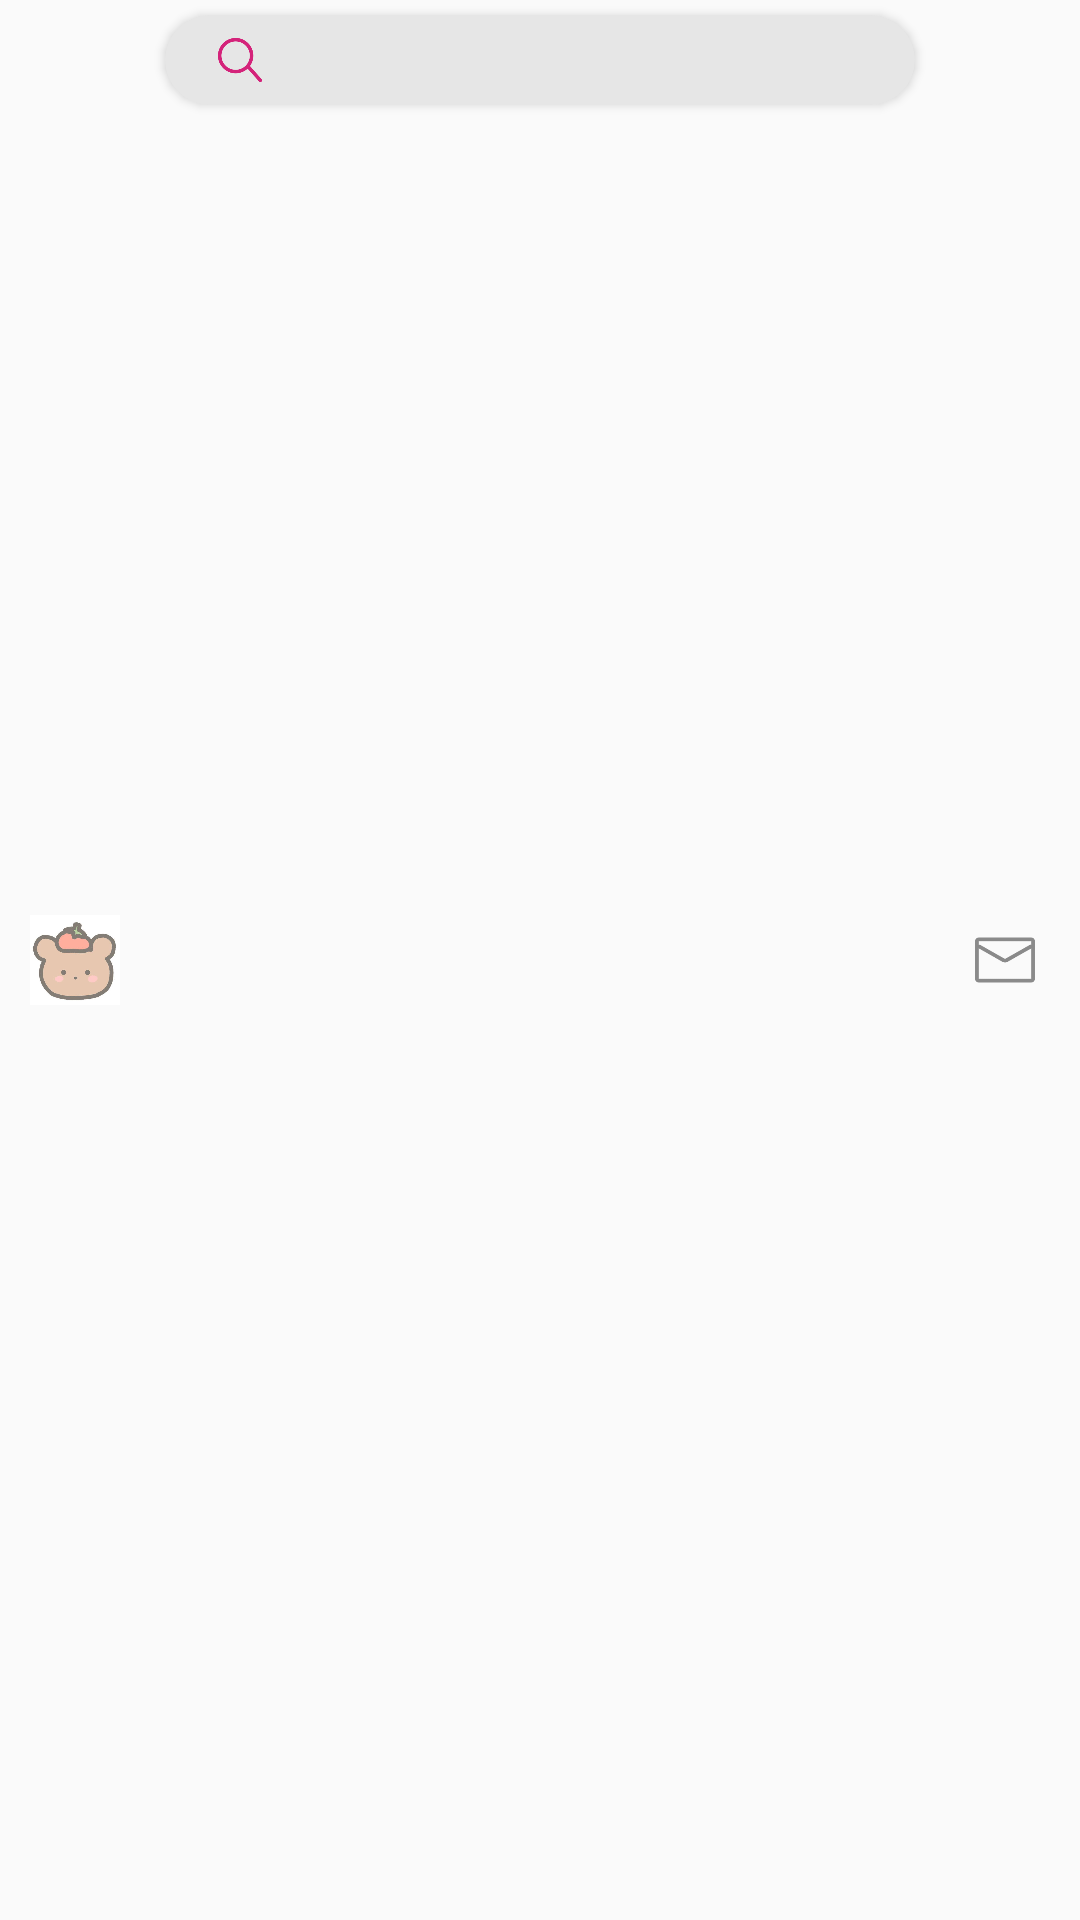

Here is an Android app screen rendered from its layout file. Give the layout XML and the strings, colors and styles it references.
<!-- AndroidManifest.xml: application theme AppTheme -->
<!-- res/layout/search_bar.xml -->
<?xml version="1.0" encoding="utf-8"?>
<LinearLayout xmlns:android="http://schemas.android.com/apk/res/android"
    android:orientation="horizontal" android:layout_width="match_parent"
    android:layout_height="40dp"
    android:id="@+id/search_bar"
    xmlns:app="http://schemas.android.com/apk/res-auto"
    >
    <ImageView
        android:src="@drawable/logo"
        android:layout_marginLeft="10dp"
        android:layout_marginRight="10dp"
        android:layout_gravity="center_vertical"
        android:layout_width="30dp"
        android:layout_height="30dp"/>
    <androidx.cardview.widget.CardView
        xmlns:app="http://schemas.android.com/apk/res-auto"
        android:id="@+id/search_button"
        android:layout_weight="1"
        android:layout_width="0dp"
        android:layout_height="30dp"
        app:cardBackgroundColor="#e6e6e6"
        android:layout_margin="5dp"
        app:cardCornerRadius="30dp">
        <ImageView
            android:src="@drawable/search"
            android:layout_marginLeft="15dp"
            android:layout_marginRight="10dp"
            android:layout_gravity="center_vertical"
            android:layout_width="20dp"
            android:layout_height="20dp"/>
    </androidx.cardview.widget.CardView>
    <ImageView
        android:src="@drawable/message"
        android:layout_marginLeft="10dp"
        android:layout_marginRight="10dp"
        android:layout_gravity="center_vertical"
        android:layout_width="30dp"
        android:layout_height="30dp"/>


</LinearLayout>
<!-- resources referenced by this layout -->
<resources>
  <!-- drawable logo: jpg bitmap (drawable, 9035 bytes) -->
  <!-- drawable message: png bitmap (drawable, 3816 bytes) -->
  <!-- drawable search: png bitmap (drawable, 11401 bytes) -->
  <style name="AppTheme" parent="Theme.AppCompat.Light.DarkActionBar">
          
          <item name="android:windowLightStatusBar">true</item>
          <item name="colorPrimary">@color/colorPrimary</item>
          <item name="colorPrimaryDark">@color/colorPrimaryDark</item>
          <item name="colorAccent">@color/colorAccent</item>
      </style>
  <!-- not gathered from this repository: default colours our renderer supplied (Android Studio template values) -->
  <color name="colorPrimary">#FF6200EE</color>
  <color name="colorPrimaryDark">#FF3700B3</color>
  <color name="colorAccent">#FF03DAC5</color>
</resources>
